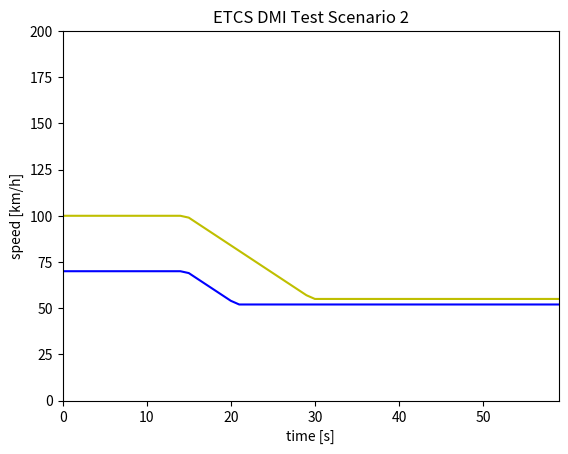

Python code for this plot:
import matplotlib.pyplot as plt

a = 3 # acceleration [m / s^2]

Vperm = [100 for i in range(0, 15)]
Vperm += [a * i for i in range(33, 18, -1)]
Vperm += [55 for i in range(30, 0, -1)]

Vtrain = [70 for i in range(0, 15)]
Vtrain += [a * i for i in range(23, 17, -1)]
Vtrain += [52 for i in range(39, 0, -1)]

file = open("TestScenario2.txt", "w")
file.write('Vtrain 70 Vperm 100 VSBI 160 Vtarget 55 Vrel null ' + 
	       'Mode FS Supervision1 PIM Supervision2 NoS \n')

for i in range(len(Vtrain)):
    file.write('Vtrain' + ' ' + str(Vtrain[i]) + ' ')
    file.write('Vperm' + ' ' + str(Vperm[i]) + ' ')
    if Vperm[i] == 99:
        file.write('Supervision1' + ' ' + 'TSM')

    elif i > 0 and Vperm[i] == 55 and Vperm[i - 1] == 57:
        file.write('Vtarget' + ' ' + 'null' + ' ')
        file.write('Supervision1' + ' ' + 'CSM')
    
    file.write('\n')

plt.plot(Vtrain, color = 'b')
plt.plot(Vperm, color = 'y')
plt.xlabel('time [s]')
plt.ylabel('speed [km/h]')
plt.title('ETCS DMI Test Scenario 2')
plt.xlim([0, len(Vperm) - 1])
plt.ylim([0, 200])
plt.show()
